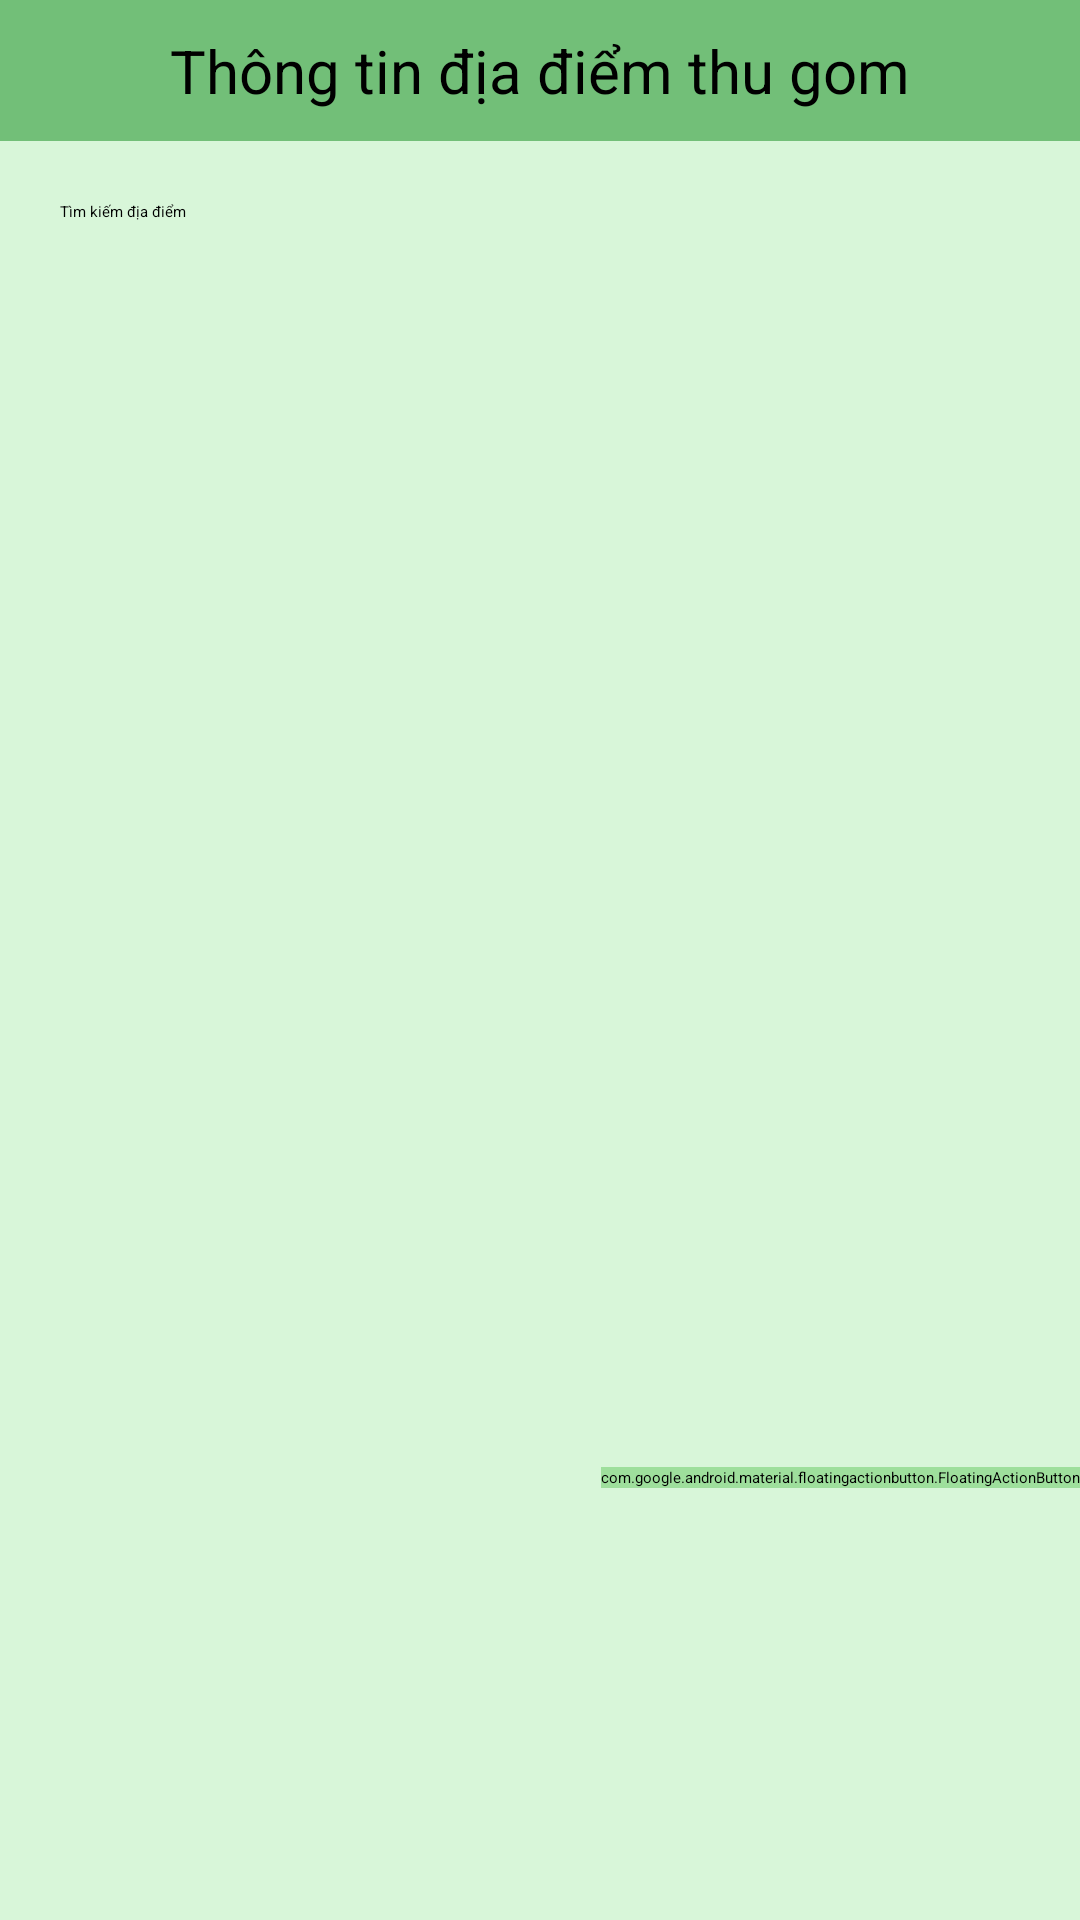

Here is an Android app screen rendered from its layout file. Give the layout XML and the strings, colors and styles it references.
<!-- AndroidManifest.xml: application theme Theme.BTLG05 -->
<!-- res/layout/fragment_diem_thu.xml -->
<?xml version="1.0" encoding="utf-8"?>
<FrameLayout xmlns:android="http://schemas.android.com/apk/res/android"
    xmlns:tools="http://schemas.android.com/tools"
    android:layout_width="match_parent"
    android:layout_height="match_parent"
    tools:context=".DiaDiem.DiemThuFragment">

    
    <TextView
        android:layout_width="match_parent"
        android:layout_height="match_parent"
        android:text="Đây là địa điểm" />
    <androidx.constraintlayout.widget.ConstraintLayout xmlns:android="http://schemas.android.com/apk/res/android"
        xmlns:app="http://schemas.android.com/apk/res-auto"
        xmlns:tools="http://schemas.android.com/tools"
        android:layout_width="match_parent"
        android:background="#D8F6D9"
        android:layout_height="match_parent">

        <TextView
            android:id="@+id/tvTitle"
            android:layout_width="match_parent"
            android:layout_height="wrap_content"

            android:background="#72BF78"
            android:gravity="center"
            android:padding="10dp"
            android:text="Thông tin địa điểm thu gom"
            android:textColor="@color/black"
            android:textSize="20sp"

            app:layout_constraintStart_toStartOf="parent"
            app:layout_constraintTop_toTopOf="parent" />

        <EditText
            android:id="@+id/editSearch"
            android:layout_width="match_parent"
            android:layout_height="wrap_content"
            android:layout_margin="8dp"
            android:layout_marginTop="24dp"
            android:background="@drawable/edit_search"
            android:drawablePadding="8dp"
            android:hint="Tìm kiếm địa điểm"
            android:inputType="text"
            android:padding="12dp"
            app:layout_constraintBottom_toTopOf="@+id/recyclerView"
            app:layout_constraintTop_toBottomOf="@+id/tvTitle"
            tools:layout_editor_absoluteX="8dp" />

        <androidx.recyclerview.widget.RecyclerView
            android:id="@+id/recyclerView"
            android:layout_width="395dp"
            android:layout_height="520dp"
            app:layout_constraintEnd_toEndOf="parent"
            app:layout_constraintHorizontal_bias="0.492"
            app:layout_constraintStart_toStartOf="parent"
            app:layout_constraintTop_toBottomOf="@id/editSearch" />

        <com.google.android.material.floatingactionbutton.FloatingActionButton
            android:id="@+id/fabAdd"
            android:layout_width="wrap_content"
            android:layout_height="wrap_content"
            android:layout_marginBottom="144dp"
            android:backgroundTint="#9EDF9C"
            android:contentDescription="Add Post"
            android:src="@drawable/add"
            app:layout_constraintBottom_toBottomOf="parent"
            app:layout_constraintEnd_toEndOf="parent" />



    </androidx.constraintlayout.widget.ConstraintLayout>
</FrameLayout>
<!-- resources referenced by this layout -->
<resources>

  <!-- not gathered from this repository: default colours our renderer supplied (Android Studio template values) -->
  <color name="black">#FF000000</color>
</resources>
